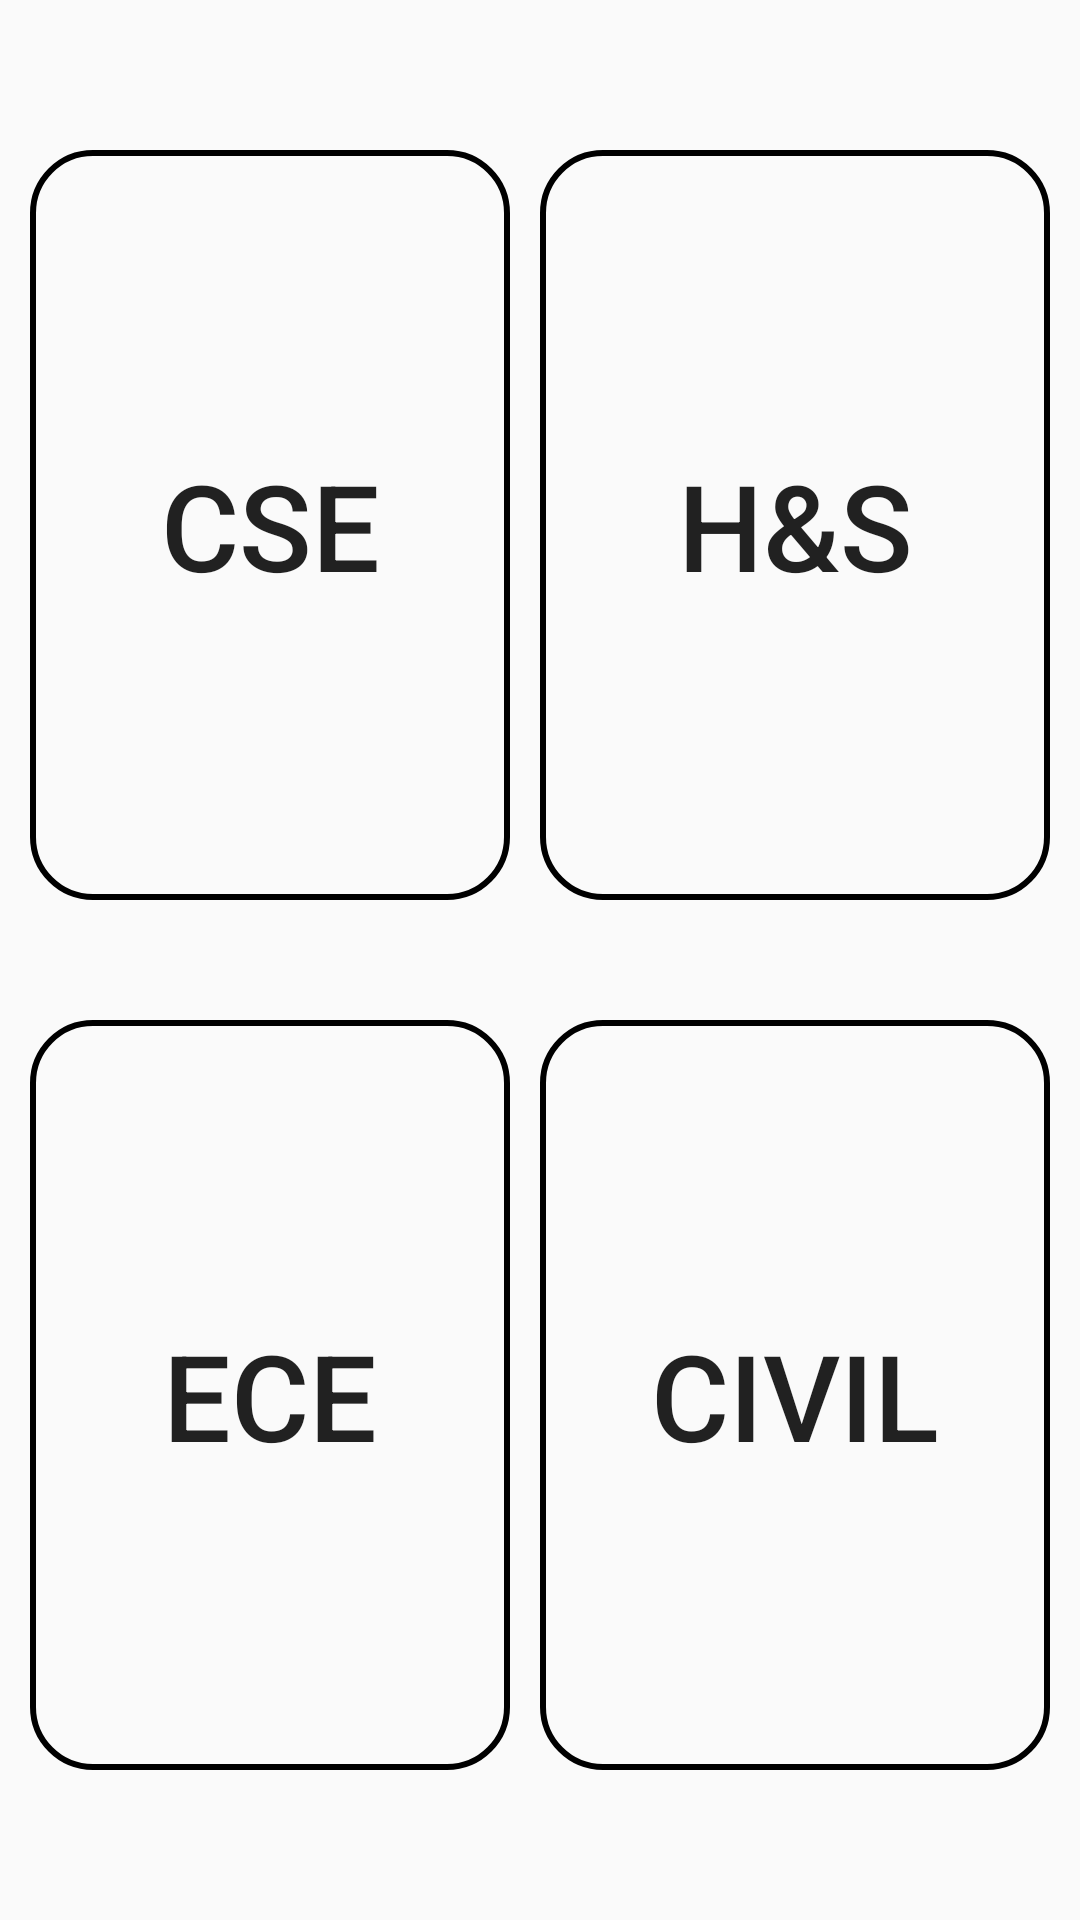

The Android layout XML behind this screen, and the referenced resources:
<!-- AndroidManifest.xml: application theme AppTheme -->
<!-- res/layout/fragment_home.xml -->
<?xml version="1.0" encoding="utf-8"?>
<LinearLayout xmlns:android="http://schemas.android.com/apk/res/android"
    android:layout_width="match_parent"
    android:layout_margin="14dp"
    android:paddingTop="10dp"
    android:paddingBottom="10dp"
    android:gravity="center_vertical"
    android:orientation="horizontal"
    android:background="@drawable/my_gradient"
    android:layout_height="match_parent">
    <LinearLayout
        android:layout_width="0dp"
        android:layout_height="match_parent"
        android:id="@+id/branch_group1"
        android:layout_marginTop="20dp"
        android:layout_weight="1"
        android:layout_marginBottom="20dp"
        android:orientation="vertical">
        <Button
            android:id="@+id/cse_branch"
            android:layout_width="match_parent"
            android:layout_height="0dp"
            android:layout_marginEnd="10dp"
            android:layout_marginTop="20dp"
            android:layout_marginStart="10dp"
            android:layout_marginBottom="20dp"
            android:paddingTop="13dp"
            android:paddingBottom="13dp"
            android:textSize="40sp"
            android:layout_weight="1"
            android:textAllCaps="false"
            android:text="CSE"
            android:background="@drawable/rectangular_back"
            />
        <Button
            android:id="@+id/ece_branch"
            android:layout_width="match_parent"
            android:layout_height="0dp"
            android:textAllCaps="false"
            android:layout_marginStart="10dp"
            android:layout_marginTop="20dp"
            android:layout_marginEnd="10dp"
            android:layout_marginBottom="20dp"
            android:paddingTop="13dp"
            android:paddingBottom="13dp"
            android:textSize="40sp"
            android:layout_weight="1"
            android:text="ECE"
            android:background="@drawable/rectangular_back"
            />

    </LinearLayout>
    <LinearLayout
        android:layout_width="0dp"
        android:layout_height="match_parent"
        android:id="@+id/branch_group2"
        android:layout_weight="1"
        android:layout_marginTop="20dp"
        android:layout_marginBottom="20dp"
        android:orientation="vertical">
        <Button
            android:id="@+id/hns_branch"
            android:layout_width="match_parent"
            android:layout_height="0dp"
            android:textAllCaps="false"
            android:paddingTop="13dp"
            android:paddingBottom="13dp"
            android:layout_marginEnd="10dp"
            android:textSize="40sp"
            android:layout_marginTop="20dp"
            android:layout_marginBottom="20dp"
            android:layout_weight="1"
            android:text="@string/hns"
            android:background="@drawable/rectangular_back" />
        <Button
            android:id="@+id/civil_branch"
            android:layout_width="match_parent"
            android:layout_height="0dp"
            android:textAllCaps="false"
            android:textSize="40sp"
            android:paddingTop="13dp"
            android:paddingBottom="13dp"
            android:layout_marginEnd="10dp"
            android:layout_marginTop="20dp"
            android:layout_marginBottom="20dp"
            android:layout_weight="1"
            android:text="CIVIL"
            android:background="@drawable/rectangular_back"
            />

    </LinearLayout>



</LinearLayout>
<!-- resources referenced by this layout -->
<resources>
  <!-- drawable rectangular_back (drawable) -->
  <?xml version="1.0" encoding="utf-8"?>
  <shape xmlns:android="http://schemas.android.com/apk/res/android">
  
      <stroke android:width="2dp"
          android:color="#000000" />
      <corners android:radius="20dp"/>
  
  
  </shape>
  <string name="hns">H&amp;S </string>
  <style name="AppTheme" parent="Theme.AppCompat.DayNight.NoActionBar">
          <item name="colorPrimary">@color/colorPrimary</item>
          <item name="colorPrimaryDark">@color/colorPrimaryDark</item>
          <item name="colorAccent">@color/colorAccent</item>
          <item name="colorSecondary">#F71AD9</item>
  
  
      </style>
  <color name="colorPrimary">#E411DA</color>
  <color name="colorPrimaryDark">#6F7ADD</color>
  <color name="colorAccent">#FF4081</color>
</resources>
